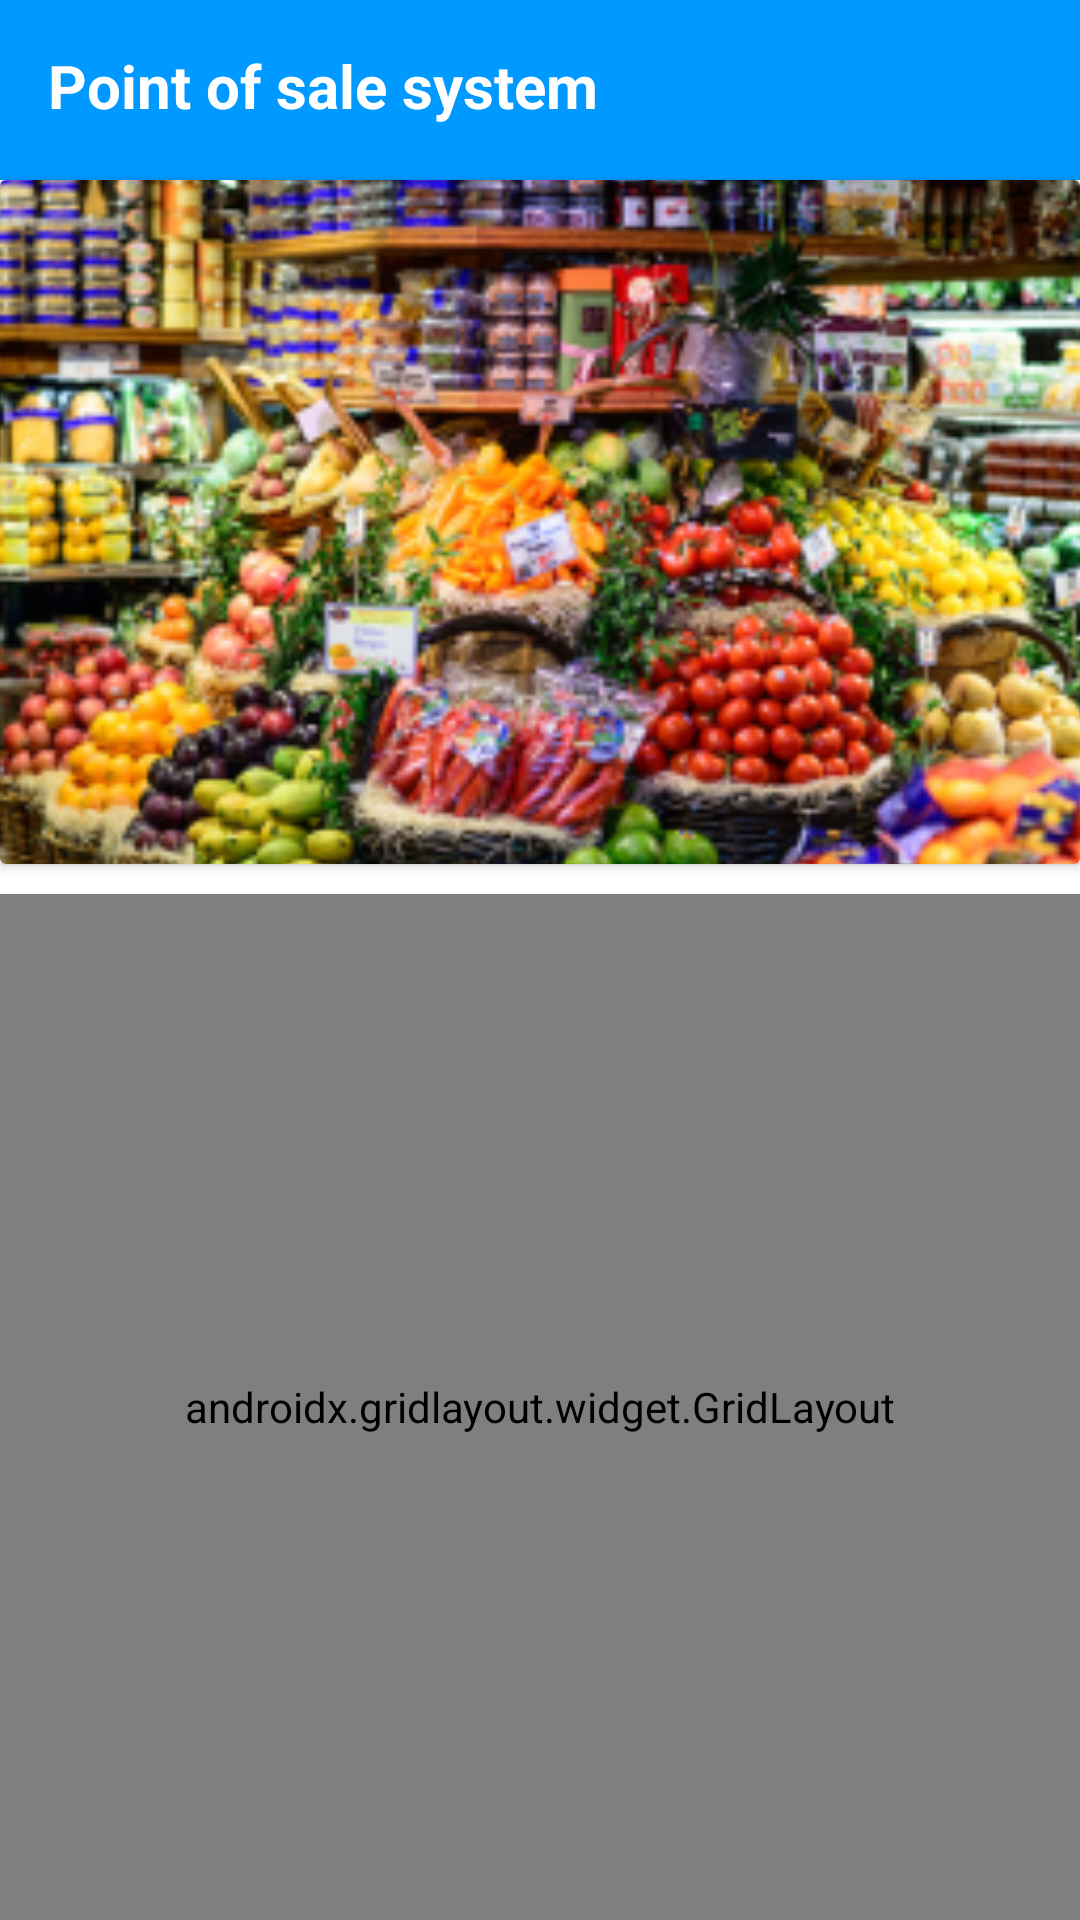

Here is an Android app screen rendered from its layout file. Give the layout XML and the strings, colors and styles it references.
<!-- AndroidManifest.xml: application theme Theme.Pointofsale -->
<!-- res/layout/activity_home.xml -->
<?xml version="1.0" encoding="utf-8"?>
<androidx.constraintlayout.widget.ConstraintLayout xmlns:android="http://schemas.android.com/apk/res/android"
    xmlns:app="http://schemas.android.com/apk/res-auto"
    xmlns:tools="http://schemas.android.com/tools"
    android:layout_width="match_parent"
    android:layout_height="match_parent"
    tools:context=".activities.HomeActivity">

    <LinearLayout
        android:layout_width="match_parent"
        android:layout_height="match_parent"
        android:orientation="vertical"
        tools:layout_editor_absoluteX="16dp"
        tools:layout_editor_absoluteY="67dp">


        <androidx.constraintlayout.widget.ConstraintLayout
            android:id="@+id/constraintLayout"
            android:layout_width="fill_parent"
            android:layout_height="60dp">
            <com.google.android.material.appbar.MaterialToolbar
                android:id="@+id/toolbar2"
                android:layout_width="match_parent"
                android:layout_height="match_parent"
                android:background="?attr/colorPrimary"
                android:minHeight="?attr/actionBarSize"
                android:theme="?attr/actionBarTheme"
                app:layout_constraintBottom_toBottomOf="parent"
                app:layout_constraintEnd_toEndOf="parent"
                app:layout_constraintHorizontal_bias="1.0"
                app:layout_constraintStart_toStartOf="parent"
                app:layout_constraintTop_toTopOf="parent"
                app:layout_constraintVertical_bias="0.0" />

            <TextView
                android:id="@+id/toolbarText"
                android:layout_width="wrap_content"
                android:layout_height="wrap_content"
                android:layout_marginStart="16dp"
                android:layout_marginTop="15dp"
                android:layout_marginBottom="22dp"
                android:text="@string/toolbarText"
                android:textColor="@color/white"
                android:textSize="20sp"
                android:textStyle="bold"
                app:layout_constraintBottom_toBottomOf="@+id/toolbar2"
                app:layout_constraintStart_toStartOf="@+id/toolbar2"
                app:layout_constraintTop_toTopOf="@+id/toolbar2"
                app:layout_constraintVertical_bias="0.0" />

        </androidx.constraintlayout.widget.ConstraintLayout>

        <androidx.cardview.widget.CardView
            android:layout_width="match_parent"
            android:layout_height="228dp"

            >

            <ImageView
                android:id="@+id/productImage"
                android:layout_width="match_parent"
                android:layout_height="match_parent"
                android:foreground="#6F000000"
                android:foregroundTintMode="src_atop"
                android:scaleType="fitCenter"
                android:scaleX="2"
                android:scaleY="2"
                app:srcCompat="@mipmap/products_foreground" />
        </androidx.cardview.widget.CardView>

        <androidx.gridlayout.widget.GridLayout
            android:layout_width="391dp"
            android:layout_height="match_parent"
            android:layout_gravity="center"
            android:layout_marginTop="10dp"
            app:columnCount="2">

            <com.google.android.material.card.MaterialCardView
                android:id="@+id/viewReceipts"
                android:layout_width="175dp"
                android:layout_height="165dp"
                android:background="@android:color/transparent"
                app:cardBackgroundColor="@color/colorPrimary"
                app:cardCornerRadius="15dp"
                app:layout_column="0"
                app:layout_row="0">

                <TextView
                    android:id="@+id/textView4"
                    android:layout_width="wrap_content"
                    android:layout_height="wrap_content"

                    android:layout_gravity="center_horizontal"
                    android:layout_marginTop="10dp"
                    android:text="@string/viewTicketsText"
                    android:textColor="@color/white"
                    android:textSize="20dp" />
            </com.google.android.material.card.MaterialCardView>

            <com.google.android.material.card.MaterialCardView
                android:id="@+id/startOrder"
                app:cardCornerRadius="15dp"

                android:layout_width="175dp"
                android:layout_height="165dp"
                app:cardBackgroundColor="@color/colorPrimary"
                app:layout_column="1"
                app:layout_gravity="end"
                app:layout_row="0" >

                <TextView
                    android:layout_gravity="center_horizontal"
                    android:layout_marginTop="10dp"
                    android:textColor="@color/white"
                    android:textSize="20sp"
                    android:id="@+id/textView5"
                    android:layout_width="wrap_content"
                    android:layout_height="wrap_content"
                    android:text="@string/addOrderText" />
            </com.google.android.material.card.MaterialCardView>

        </androidx.gridlayout.widget.GridLayout>
    </LinearLayout>

</androidx.constraintlayout.widget.ConstraintLayout>
<!-- resources referenced by this layout -->
<resources>
  <color name="colorPrimary">#0099ff</color>
  <color name="white">#FFFFFFFF</color>
  <!-- mipmap products_foreground: png bitmap (mipmap-hdpi, 58425 bytes) -->
  <string name="addOrderText">Start Order</string>
  <string name="toolbarText">Point of sale system</string>
  <string name="viewTicketsText">View receipts</string>
  <style name="Theme.Pointofsale" parent="Theme.MaterialComponents.DayNight.NoActionBar">
          
          <item name="colorPrimary">@color/colorPrimary</item>
          <item name="colorPrimaryVariant">@color/colorPrimary</item>
          <item name="colorOnPrimary">@color/white</item>
          
          <item name="colorSecondary">@color/teal_200</item>
          <item name="colorSecondaryVariant">@color/teal_700</item>
          <item name="colorOnSecondary">@color/black</item>
          
          <item name="android:statusBarColor" tools:targetApi="l">?attr/colorPrimaryVariant</item>
          
      </style>
  <color name="teal_200">#FF03DAC5</color>
  <color name="teal_700">#FF018786</color>
  <color name="black">#FF000000</color>
</resources>
